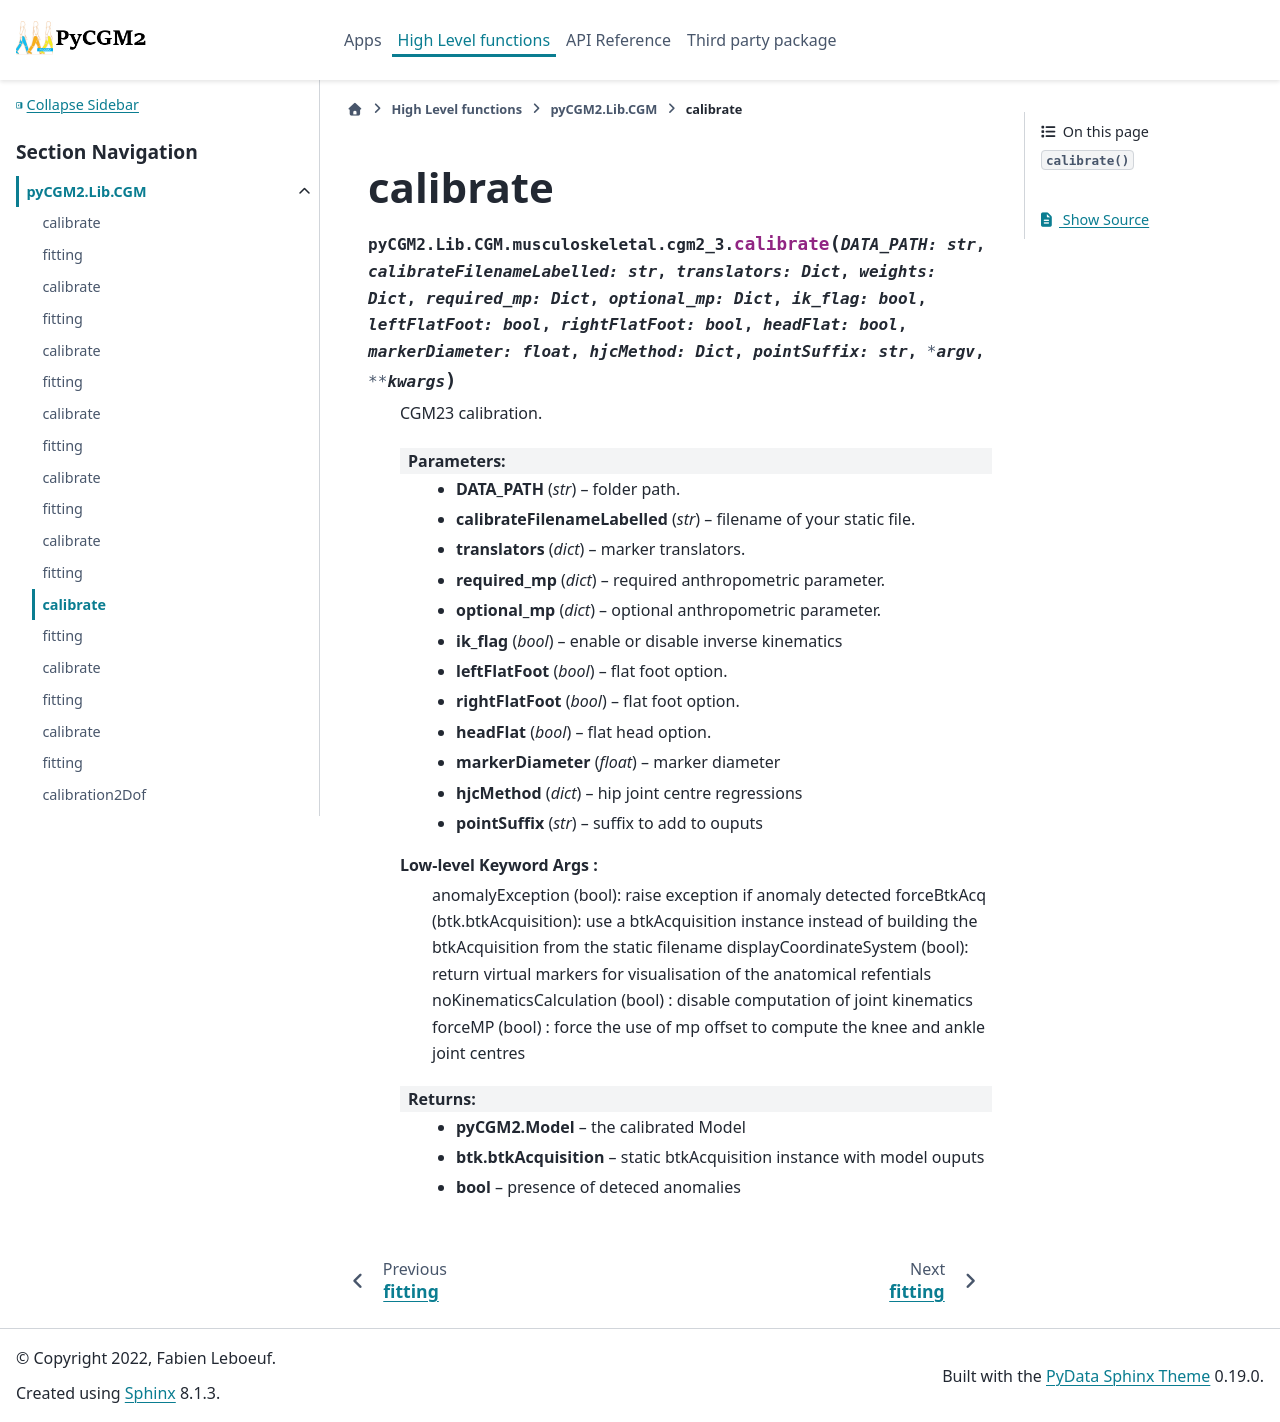

repository: pyCGM2/pyCGM2 · page: Lib/cgm/generated/pyCGM2.Lib.CGM.musculoskeletal.cgm2_3.calibrate.html · generator: sphinx

calibrate
===================================================================

.. currentmodule:: pyCGM2.Lib.CGM.musculoskeletal.cgm2_3

.. autofunction:: calibrate
